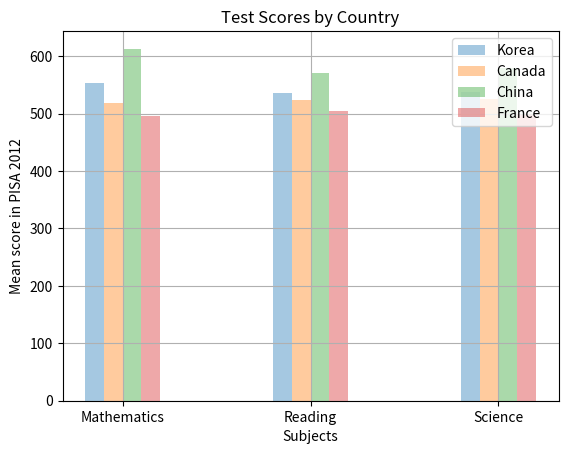

Source code (Python):
import matplotlib.pyplot as plt
import numpy as np

col_count = 3
bar_width = .1

korea_scores = (554, 536, 538)
canada_scores = (518, 523, 525)
china_scores = (613, 570, 580)
france_scores = (495, 505, 499)

index = np.arange(col_count)

k1 = plt.bar(index, korea_scores, bar_width,
             alpha=.4,
             label="Korea")
c1 = plt.bar(index + 0.1, canada_scores, bar_width,
             alpha=.4,
             label="Canada")
ch1 = plt.bar(index + 0.2, china_scores, bar_width,
              alpha=.4,
              label="China")
f1 = plt.bar(index + 0.3, france_scores, bar_width,
             alpha=.4,
             label="France")

plt.ylabel("Mean score in PISA 2012")
plt.xlabel("Subjects")
plt.title("Test Scores by Country")

plt.xticks(index + .3 / 2, ("Mathematics", "Reading", "Science"))
plt.legend()
plt.grid(True)

plt.show()